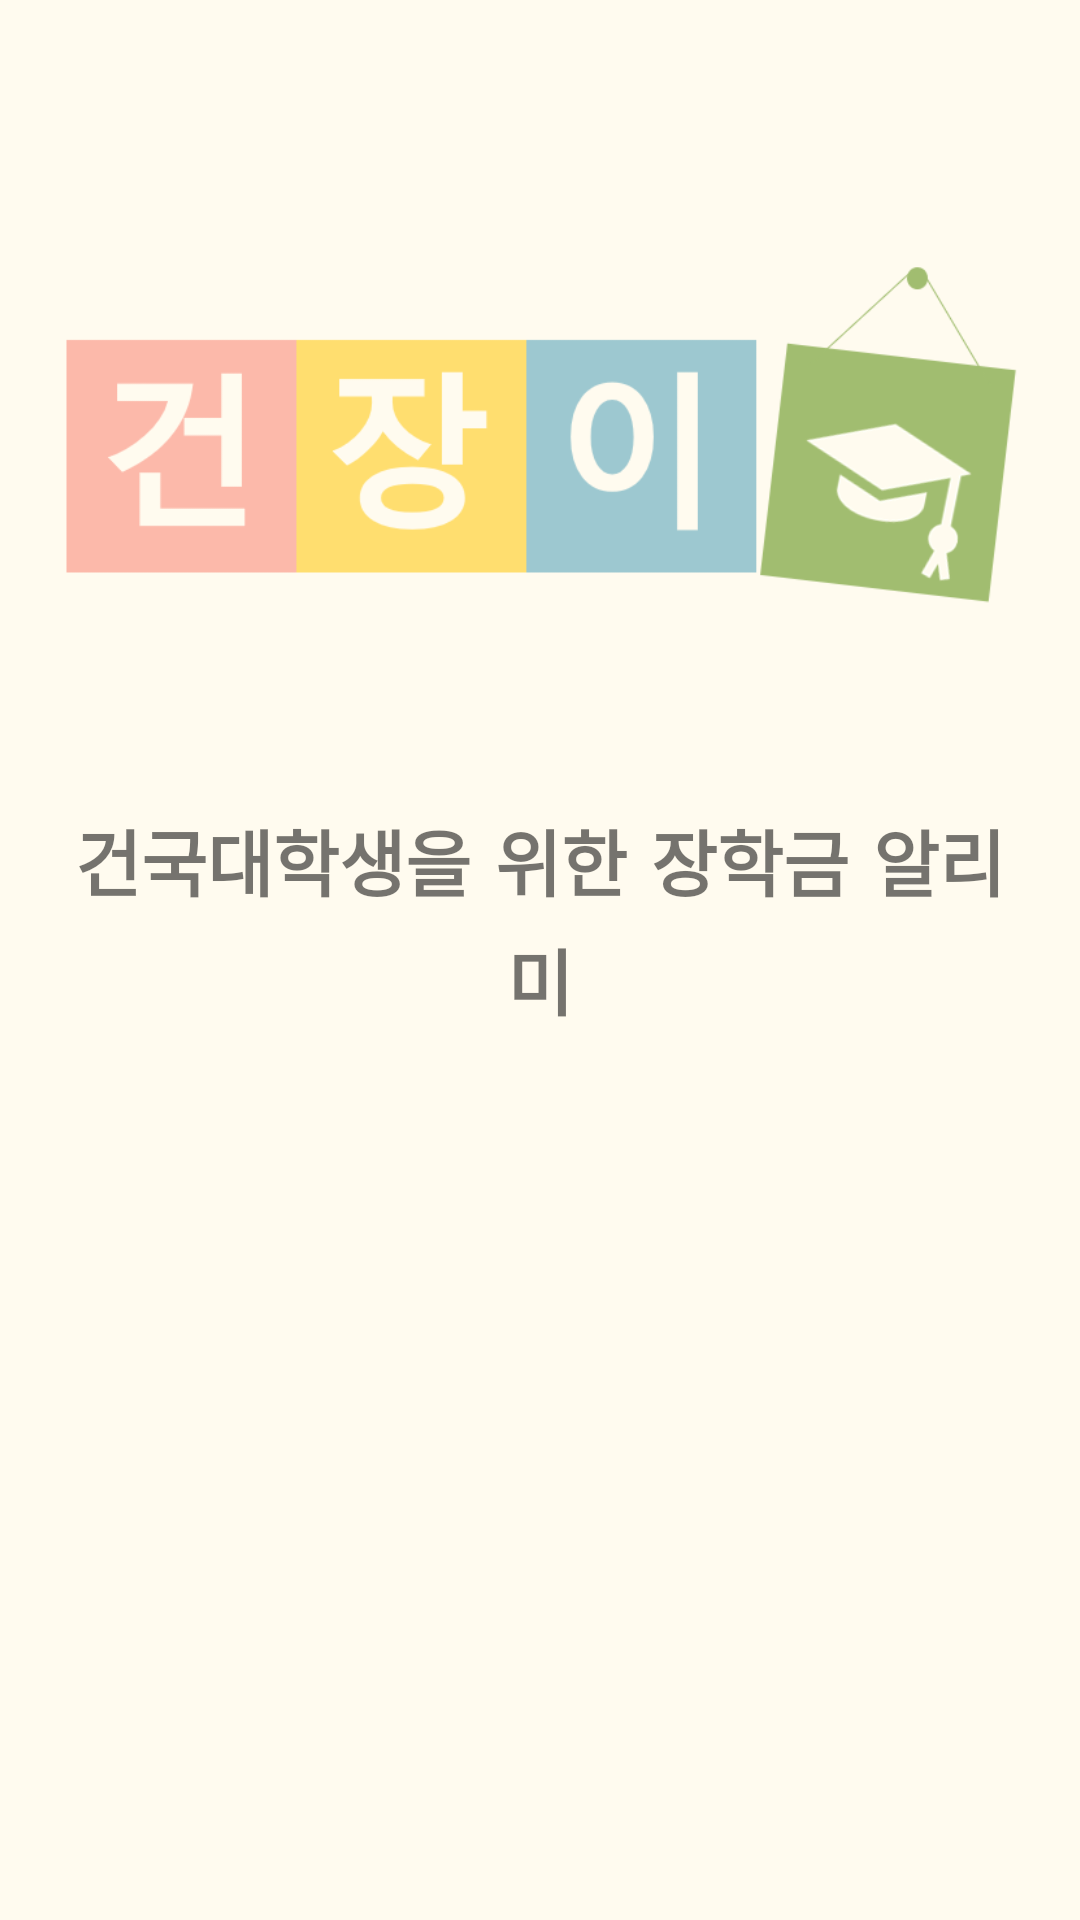

Write the Android layout XML for this screen, with the resource values it uses.
<!-- AndroidManifest.xml: application theme Theme.MyKonJang -->
<!-- res/layout/fragment_show.xml -->
<?xml version="1.0" encoding="utf-8"?>
<FrameLayout xmlns:android="http://schemas.android.com/apk/res/android"
    xmlns:app="http://schemas.android.com/apk/res-auto"
    xmlns:tools="http://schemas.android.com/tools"
    android:layout_width="match_parent"
    android:layout_height="match_parent"
    tools:context=".ShowFragment">

    <LinearLayout
        android:layout_width="match_parent"
        android:layout_height="match_parent"
        android:id="@+id/showPanel"
        android:background="#FFFBEF"
        android:orientation="vertical"
        android:padding="20dp">


        <ImageView
            android:id="@+id/imageView"
            android:layout_width="match_parent"
            android:layout_height="249dp"
            android:src="@drawable/konjang_logo" />

        <TextView
            android:id="@+id/textView"
            android:layout_width="match_parent"
            android:layout_height="wrap_content"
            android:fontFamily="casual"
            android:gravity="center"
            android:text="건국대학생을 위한 장학금 알리미"
            android:textSize="24sp"
            android:textStyle="bold" />


    </LinearLayout>

</FrameLayout>
<!-- resources referenced by this layout -->
<resources>
  <!-- drawable konjang_logo: png bitmap (drawable-v24, 22448 bytes) -->
  <style name="Theme.MyKonJang" parent="Theme.MaterialComponents.DayNight.DarkActionBar">
          
          <item name="colorPrimary">@color/purple_500</item>
          <item name="colorPrimaryVariant">@color/purple_700</item>
          <item name="colorOnPrimary">@color/white</item>
          
          <item name="colorSecondary">@color/teal_200</item>
          <item name="colorSecondaryVariant">@color/teal_700</item>
          <item name="colorOnSecondary">@color/black</item>
          
          <item name="android:statusBarColor" tools:targetApi="l">?attr/colorPrimaryVariant</item>
          
          <item name="windowActionBar">false</item>
          <item name="windowNoTitle">true</item>
      </style>
  <!-- not gathered from this repository: default colours our renderer supplied (Android Studio template values) -->
  <color name="purple_500">#FF6200EE</color>
  <color name="purple_700">#FF3700B3</color>
  <color name="teal_200">#FF03DAC5</color>
  <color name="teal_700">#FF018786</color>
  <color name="black">#FF000000</color>
  <color name="white">#FFFFFFFF</color>
</resources>
